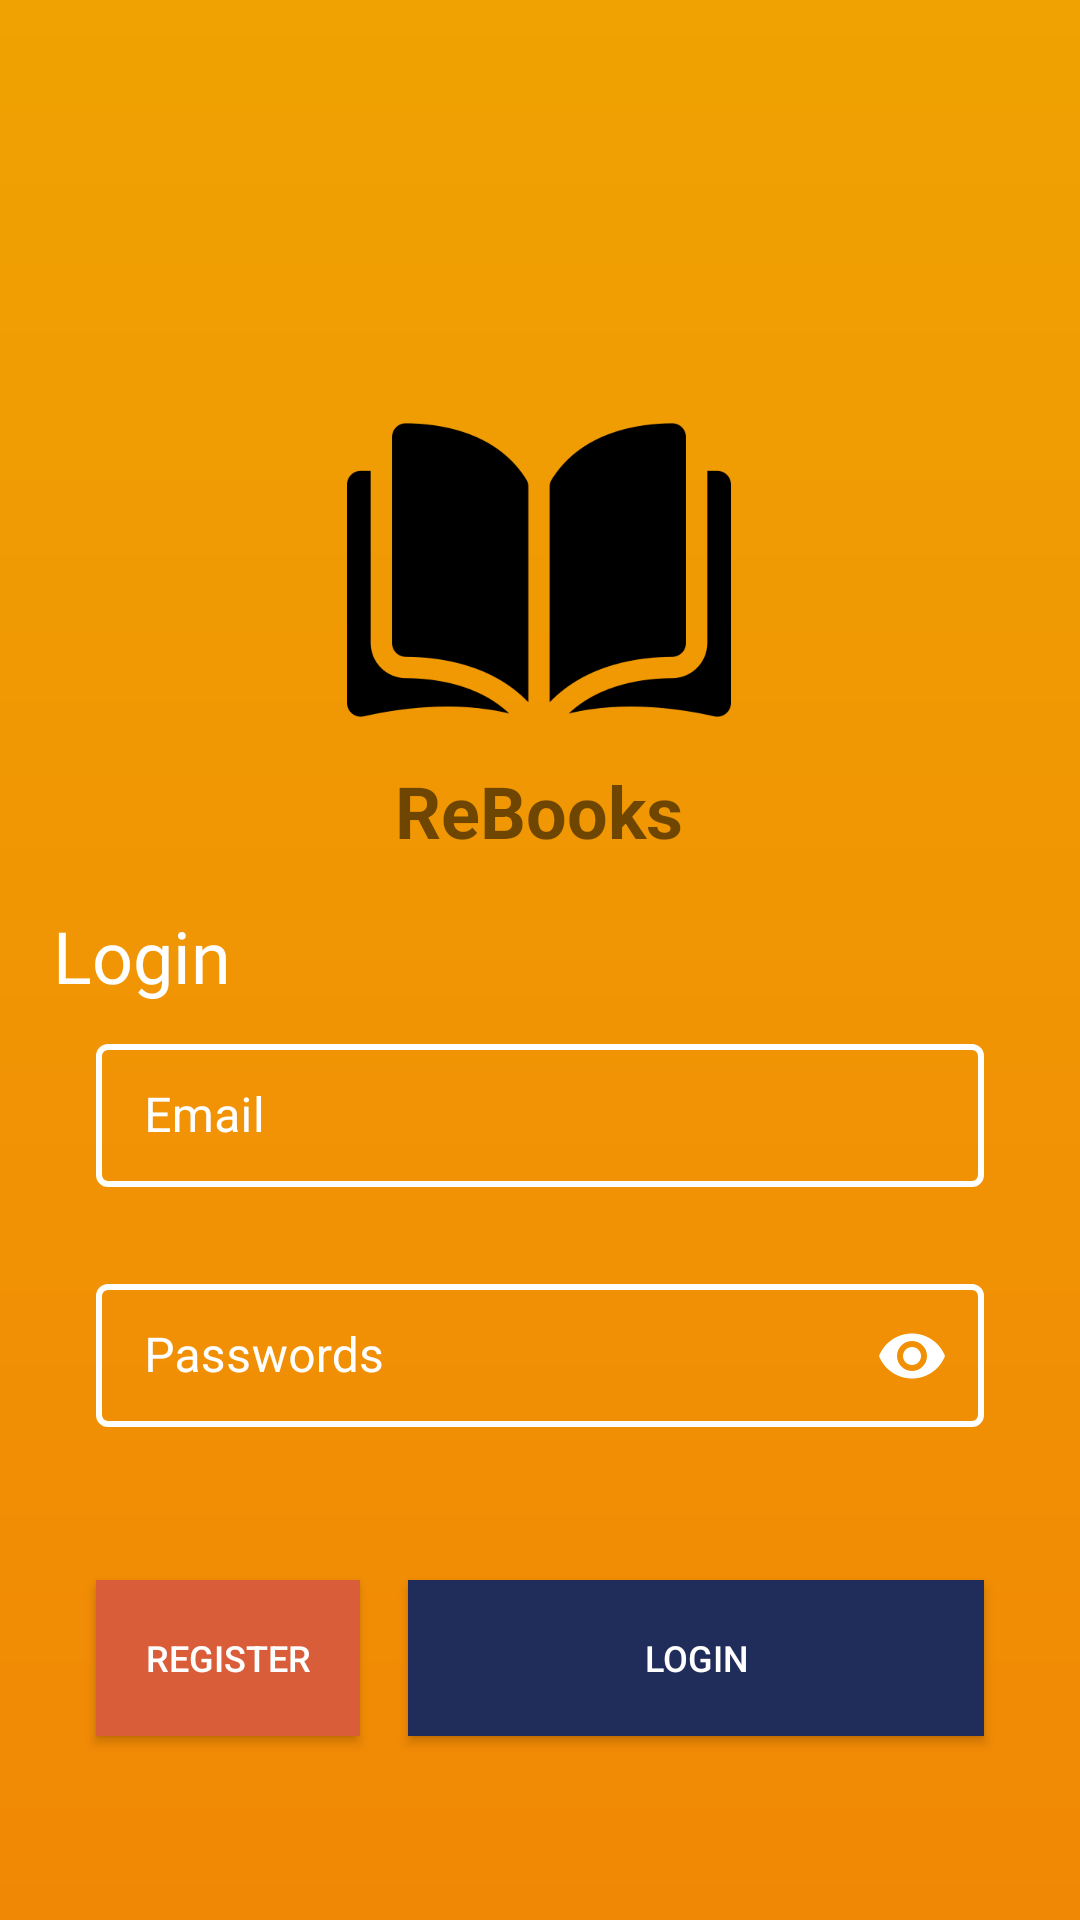

The Android layout XML behind this screen, and the referenced resources:
<!-- AndroidManifest.xml: application theme AppTheme -->
<!-- res/layout/fragment_login.xml -->
<?xml version="1.0" encoding="utf-8"?>
<ScrollView xmlns:android="http://schemas.android.com/apk/res/android"
    xmlns:app="http://schemas.android.com/apk/res-auto"
    xmlns:tools="http://schemas.android.com/tools"
    android:layout_width="match_parent"
    android:layout_height="match_parent"
    android:background="@drawable/yellow_background"
    tools:context=".screens.auth.login.Login">

    <androidx.constraintlayout.widget.ConstraintLayout
        android:layout_width="match_parent"
        android:layout_height="wrap_content">

        <androidx.appcompat.widget.AppCompatImageView
            android:id="@+id/appCompatImageView"
            android:layout_width="128dp"
            android:layout_height="128dp"
            android:layout_marginTop="126dp"
            android:src="@drawable/openbook"
            app:layout_constraintEnd_toEndOf="parent"
            app:layout_constraintHorizontal_bias="0.498"
            app:layout_constraintStart_toStartOf="parent"
            app:layout_constraintTop_toTopOf="parent" />

        <com.google.android.material.textfield.TextInputLayout
            android:id="@+id/textInputLayout"
            style="@style/LoginTextInputLayoutStyle"
            android:layout_width="0dp"
            android:layout_height="56dp"
            android:layout_marginStart="32dp"
            android:layout_marginTop="8dp"
            android:layout_marginEnd="32dp"
            android:textColorHint="#FFF"
            app:boxStrokeColor="#FFF"
            app:layout_constraintEnd_toEndOf="parent"
            app:layout_constraintHorizontal_bias="0.494"
            app:layout_constraintStart_toStartOf="parent"
            app:layout_constraintTop_toBottomOf="@+id/textView">

            <com.google.android.material.textfield.TextInputEditText
                android:layout_width="match_parent"
                android:layout_height="wrap_content"
                android:hint="@string/email"
                android:textColor="#FFF"
                android:textColorHint="#FFF" />
        </com.google.android.material.textfield.TextInputLayout>

        <com.google.android.material.textfield.TextInputLayout
            android:id="@+id/textInputLayout3"
            style="@style/LoginTextInputLayoutStyle"
            android:layout_width="0dp"
            android:layout_height="56dp"
            android:layout_marginStart="32dp"
            android:layout_marginTop="24dp"
            android:layout_marginEnd="32dp"
            android:textColorHint="#FFF"
            app:boxStrokeColor="#FFF"
            app:layout_constraintEnd_toEndOf="parent"
            app:layout_constraintHorizontal_bias="0.0"
            app:layout_constraintStart_toStartOf="parent"
            app:layout_constraintTop_toBottomOf="@+id/textInputLayout"
            app:passwordToggleEnabled="true"
            app:passwordToggleTint="#FFF">

            <com.google.android.material.textfield.TextInputEditText
                android:layout_width="match_parent"
                android:layout_height="wrap_content"
                android:hint="@string/passwords"
                android:inputType="textPassword"
                android:textColor="#FFF"
                android:textColorHint="#FFF" />
        </com.google.android.material.textfield.TextInputLayout>

        <androidx.appcompat.widget.AppCompatTextView
            android:id="@+id/textView"
            android:layout_width="wrap_content"
            android:layout_height="wrap_content"
            android:layout_marginTop="16dp"
            android:fontFamily="@font/nunito_sans_bold"
            android:text="@string/login"
            android:textColor="#FFF"
            android:textSize="24sp"
            app:layout_constraintEnd_toStartOf="@+id/appCompatImageView"
            app:layout_constraintHorizontal_bias="0.316"
            app:layout_constraintStart_toStartOf="parent"
            app:layout_constraintTop_toBottomOf="@+id/textView2" />

        <androidx.appcompat.widget.AppCompatTextView
            android:id="@+id/textView2"
            android:layout_width="wrap_content"
            android:layout_height="wrap_content"
            android:text="@string/rebooks"
            android:textSize="24sp"
            android:textStyle="bold"
            app:layout_constraintEnd_toEndOf="@+id/appCompatImageView"
            app:layout_constraintStart_toStartOf="@+id/appCompatImageView"
            app:layout_constraintTop_toBottomOf="@+id/appCompatImageView" />

        <androidx.appcompat.widget.AppCompatButton
            android:id="@+id/btn_login"
            android:layout_width="0dp"
            android:layout_height="52dp"
            android:layout_marginStart="16dp"
            android:layout_marginTop="48dp"
            android:background="#202C59"
            android:shadowRadius="8.0"
            android:text="@string/login"
            android:textColor="#FFF"
            android:textSize="12sp"
            app:cornerRadius="8dp"
            app:layout_constraintEnd_toEndOf="@+id/textInputLayout3"
            app:layout_constraintStart_toEndOf="@+id/btn_register"
            app:layout_constraintTop_toBottomOf="@+id/textInputLayout3" />

        <androidx.appcompat.widget.AppCompatButton
            android:id="@+id/btn_register"
            android:layout_width="0dp"
            android:layout_height="52dp"
            android:layout_marginTop="48dp"
            android:layout_marginBottom="32dp"
            android:background="#D95D39"
            android:text="@string/register"
            android:textColor="#FFF"
            android:textSize="12sp"
            app:cornerRadius="8dp"
            app:layout_constraintBottom_toBottomOf="parent"
            app:layout_constraintStart_toStartOf="@+id/textInputLayout3"
            app:layout_constraintTop_toBottomOf="@+id/textInputLayout3" />
    </androidx.constraintlayout.widget.ConstraintLayout>

</ScrollView>
<!-- resources referenced by this layout -->
<resources>
  <!-- drawable openbook: png bitmap (drawable, 7561 bytes) -->
  <!-- drawable yellow_background (drawable) -->
  <?xml version="1.0" encoding="utf-8"?>
  <shape xmlns:android="http://schemas.android.com/apk/res/android"
      android:shape="rectangle">
      <gradient android:startColor="#F0A202"
          android:endColor="#F18805"
          android:angle="-90"/>
  </shape>
  <string name="email">Email</string>
  <string name="login">Login</string>
  <string name="passwords">Passwords</string>
  <string name="rebooks">ReBooks</string>
  <string name="register">Register</string>
  <style name="LoginTextInputLayoutStyle" parent="Widget.MaterialComponents.TextInputLayout.OutlinedBox.Dense">
          <item name="boxStrokeColor">#fff</item>
          <item name="boxStrokeWidth">2dp</item>
      </style>
  <style name="AppTheme" parent="Theme.MaterialComponents.Light.DarkActionBar">
          
          <item name="colorPrimary">@color/colorPrimary</item>
          <item name="colorPrimaryDark">@color/colorPrimaryDark</item>
          <item name="colorAccent">@color/colorAccent</item>
      </style>
  <color name="colorPrimary">#F0A202</color>
  <color name="colorPrimaryDark">#F18805</color>
  <color name="colorAccent">#FFFFFF</color>
</resources>
